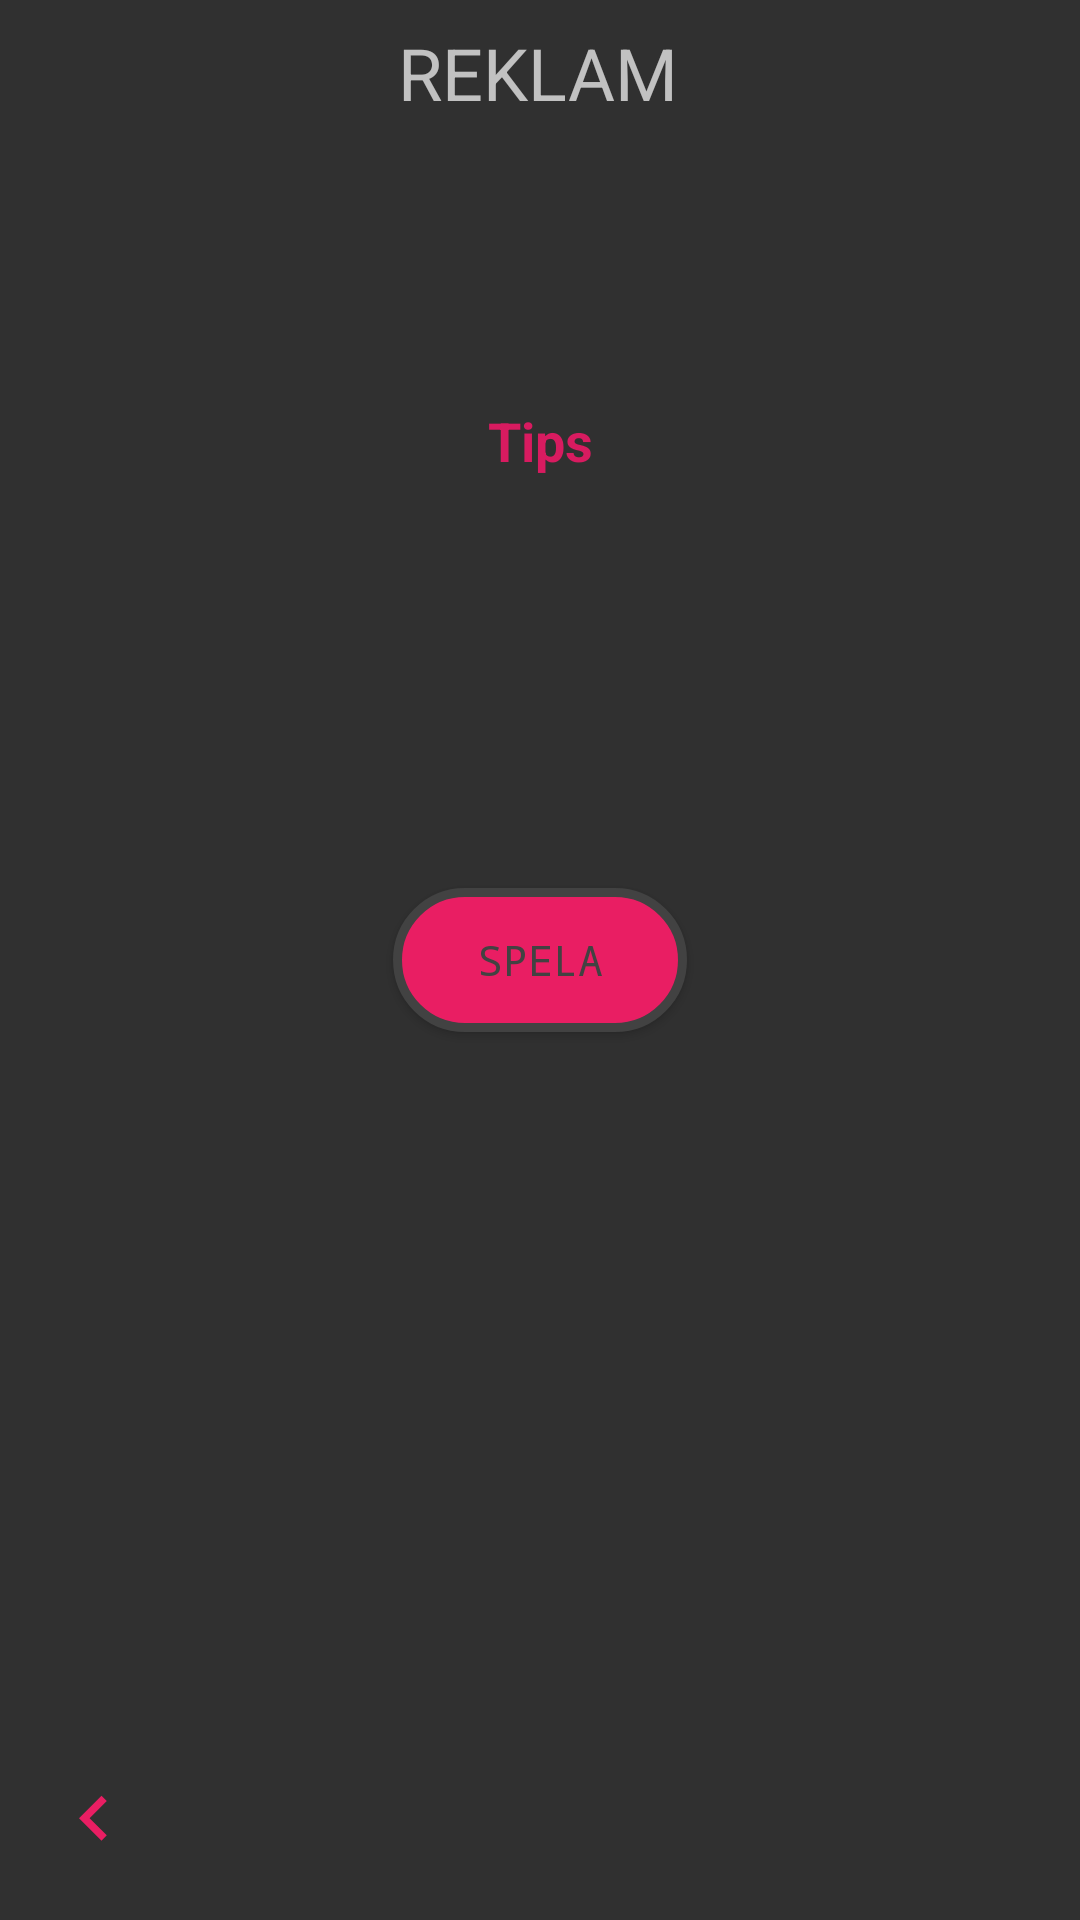

Write the Android layout XML for this screen, with the resource values it uses.
<!-- AndroidManifest.xml: application theme AppTheme -->
<!-- res/layout/activity_reklam.xml -->
<?xml version="1.0" encoding="utf-8"?>
<android.support.constraint.ConstraintLayout
        xmlns:android="http://schemas.android.com/apk/res/android"
        xmlns:tools="http://schemas.android.com/tools"
        xmlns:app="http://schemas.android.com/apk/res-auto"
        android:layout_width="match_parent"
        android:layout_height="match_parent"
        tools:context=".reklam">


    <TextView
            android:text="Reklam"
            android:layout_width="wrap_content"
            android:layout_height="wrap_content"
            android:id="@+id/textView2"
            android:textAllCaps="true" app:fontFamily="@font/andika" android:textSize="24sp"
            android:layout_marginStart="8dp"
            app:layout_constraintStart_toStartOf="parent" android:layout_marginLeft="8dp" android:layout_marginEnd="8dp"
            app:layout_constraintEnd_toEndOf="parent" android:layout_marginRight="8dp" android:layout_marginTop="8dp"
            app:layout_constraintTop_toTopOf="@+id/relativeLayout3" android:layout_marginBottom="8dp"
            app:layout_constraintBottom_toBottomOf="parent" app:layout_constraintHorizontal_bias="0.498"
            app:layout_constraintVertical_bias="0.0"/>

    <EditText
            android:layout_width="wrap_content"
            android:layout_height="58dp"
            android:inputType="textPersonName"
            android:ems="10"
            android:id="@+id/input_text_reklam" android:layout_marginEnd="8dp"
            app:layout_constraintEnd_toEndOf="parent" android:layout_marginRight="8dp" android:layout_marginStart="8dp"
            app:layout_constraintStart_toStartOf="parent" android:layout_marginLeft="8dp" android:layout_marginTop="8dp"
            app:layout_constraintTop_toTopOf="parent" android:layout_marginBottom="8dp"
            app:layout_constraintBottom_toBottomOf="parent" android:visibility="invisible"
            android:textColor="@color/cardview_light_background"/>
    <TextView
            android:layout_width="wrap_content"
            android:layout_height="wrap_content"
            android:id="@+id/desc_text_reklam"
            app:layout_constraintEnd_toEndOf="parent"
            android:layout_marginEnd="8dp"
            android:layout_marginRight="8dp"
            app:layout_constraintStart_toStartOf="parent"
            android:layout_marginLeft="8dp"
            android:layout_marginStart="8dp"
            android:layout_marginTop="8dp"
            app:layout_constraintTop_toTopOf="parent"
            android:layout_marginBottom="8dp"
            app:layout_constraintBottom_toBottomOf="parent"
            app:layout_constraintHorizontal_bias="0.498"
            app:layout_constraintVertical_bias="0.441"
            android:textSize="18sp" app:fontFamily="@font/andika"/>
    <Button
            android:text="Spela"
            android:layout_width="98dp"
            android:layout_height="wrap_content"
            android:id="@+id/spela_button_reklam"
            android:background="@drawable/round_button_corners"
            android:textColor="@color/cardview_dark_background" android:textSize="14sp"
            android:layout_marginStart="8dp"
            app:layout_constraintStart_toStartOf="parent" android:layout_marginLeft="8dp" android:layout_marginEnd="8dp"
            app:layout_constraintEnd_toEndOf="parent" android:layout_marginRight="8dp" android:layout_marginTop="8dp"
            app:layout_constraintTop_toTopOf="parent" android:layout_marginBottom="8dp"
            app:layout_constraintBottom_toBottomOf="parent" android:typeface="monospace"/>
    <ImageButton
            android:layout_width="33dp"
            android:layout_height="35dp" app:srcCompat="@drawable/ic_keyboard_arrow_left_orange_24dp"
            android:id="@+id/back_button_reklam"
            android:background="@android:color/transparent" app:layout_constraintEnd_toEndOf="parent"
            android:layout_marginEnd="8dp" android:layout_marginRight="8dp"
            app:layout_constraintStart_toStartOf="parent" android:layout_marginLeft="8dp"
            android:layout_marginStart="8dp" android:layout_marginBottom="16dp"
            app:layout_constraintBottom_toBottomOf="parent" app:layout_constraintHorizontal_bias="0.021"/>
    <ImageButton
            android:layout_width="63dp"
            android:layout_height="49dp" app:srcCompat="@drawable/ic_done_black_24dp"
            android:id="@+id/confirm_button_reklam"
            android:background="@android:color/transparent"
            android:visibility="invisible"
            android:layout_marginTop="8dp"
            app:layout_constraintTop_toTopOf="parent" android:layout_marginBottom="8dp"
            app:layout_constraintBottom_toBottomOf="parent" android:layout_marginEnd="8dp"
            app:layout_constraintEnd_toEndOf="parent" android:layout_marginRight="8dp" android:layout_marginStart="8dp"
            app:layout_constraintStart_toStartOf="parent" android:layout_marginLeft="8dp"
            app:layout_constraintHorizontal_bias="0.915"/>
    <RelativeLayout
            android:layout_width="match_parent"
            android:layout_height="match_parent" android:id="@+id/relativeLayout3">

        <TextView
                android:layout_width="wrap_content"
                android:layout_height="wrap_content"
                android:id="@+id/text_story_reklam" android:textSize="16sp"
                android:textColor="@android:color/darker_gray"
                app:fontFamily="@font/andika"
                android:layout_marginTop="70dp"
                app:layout_constraintTop_toTopOf="parent" android:layout_marginBottom="64dp"
                app:layout_constraintBottom_toBottomOf="parent" android:layout_marginStart="15dp"
                app:layout_constraintStart_toStartOf="parent" android:layout_marginLeft="15dp"
                android:layout_marginEnd="18dp"
                app:layout_constraintEnd_toEndOf="parent"
                android:lineSpacingExtra="5dp"
                android:autoSizeMinTextSize="10dp"
                android:autoSizeTextType="uniform"
                app:autoSizeStepGranularity="100sp"
                android:layout_marginRight="18dp"
                app:layout_constraintVertical_bias="0.423" android:layout_alignParentTop="true"
                android:layout_alignParentBottom="true" android:layout_alignParentStart="true"
                android:layout_alignParentLeft="true" android:layout_alignParentEnd="true"
                android:layout_alignParentRight="true"/>
    </RelativeLayout>
    <TextView
            android:layout_width="wrap_content"
            android:layout_height="wrap_content"
            android:id="@+id/antal_ord_reklam"
            android:textSize="20sp" app:fontFamily="@font/andika"
            app:layout_constraintEnd_toEndOf="parent"
            android:layout_marginEnd="8dp" android:layout_marginRight="8dp"
            app:layout_constraintStart_toStartOf="parent" android:layout_marginLeft="8dp"
            android:layout_marginStart="8dp" android:layout_marginTop="8dp" app:layout_constraintTop_toTopOf="parent"
            android:layout_marginBottom="8dp" app:layout_constraintBottom_toBottomOf="parent"
            app:layout_constraintHorizontal_bias="0.498" app:layout_constraintVertical_bias="0.697"/>
    <TextView
            android:layout_width="206dp"
            android:layout_height="74dp"
            android:id="@+id/tips_text_reklam"
            app:fontFamily="@font/andika" android:textAllCaps="false"
            app:layout_constraintStart_toStartOf="parent"
            android:layout_marginLeft="8dp" android:layout_marginStart="8dp" app:layout_constraintEnd_toEndOf="parent"
            android:layout_marginEnd="8dp" android:layout_marginRight="8dp"
            app:layout_constraintHorizontal_bias="0.497"
            android:layout_marginBottom="8dp" app:layout_constraintBottom_toBottomOf="parent"
            android:layout_marginTop="8dp" app:layout_constraintTop_toTopOf="parent"
            app:layout_constraintVertical_bias="0.273"/>
    <TextView
            android:text="Tips"
            android:layout_width="wrap_content"
            android:layout_height="wrap_content"
            android:id="@+id/tips_title_reklam" android:textAllCaps="false"
            android:textStyle="bold" android:textSize="18sp"
            android:layout_marginEnd="8dp"
            app:layout_constraintEnd_toEndOf="parent" android:layout_marginRight="8dp" android:layout_marginStart="8dp"
            app:layout_constraintStart_toStartOf="parent" android:layout_marginLeft="8dp"
            android:textColor="@color/colorAccent" android:layout_marginBottom="8dp"
            app:layout_constraintBottom_toBottomOf="parent"
            app:fontFamily="@font/andika" android:layout_marginTop="8dp" app:layout_constraintTop_toTopOf="parent"
            app:layout_constraintVertical_bias="0.211"/>
    <ImageButton
            android:layout_width="wrap_content"
            android:layout_height="wrap_content" app:srcCompat="@drawable/ic_arrow_forward_black_24dp"
            android:id="@+id/continue_button_reklam"
            android:background="@android:color/transparent"
            android:visibility="invisible"
            app:layout_constraintStart_toStartOf="parent" android:layout_marginLeft="8dp"
            android:layout_marginStart="8dp" app:layout_constraintEnd_toEndOf="parent" android:layout_marginEnd="8dp"
            android:layout_marginRight="8dp" android:layout_marginBottom="24dp"
            app:layout_constraintBottom_toBottomOf="parent" app:layout_constraintHorizontal_bias="0.978"/>
    <ProgressBar
            style="?android:attr/progressBarStyleHorizontal"
            android:layout_width="375dp"
            android:layout_height="21dp"
            android:id="@+id/progressBar_reklam"
            app:layout_constraintEnd_toEndOf="parent"
            android:layout_marginEnd="8dp"
            android:layout_marginRight="8dp"
            app:layout_constraintStart_toStartOf="parent"
            android:max="90"
            android:layout_marginLeft="8dp"
            android:layout_marginStart="8dp"
            android:layout_marginTop="8dp" app:layout_constraintTop_toTopOf="parent"
            android:layout_marginBottom="8dp" app:layout_constraintBottom_toBottomOf="parent"
            app:layout_constraintVertical_bias="0.065"
            android:background="@android:color/transparent" android:visibility="invisible"/>

</android.support.constraint.ConstraintLayout>
<!-- resources referenced by this layout -->
<resources>
  <color name="colorAccent">#D81B60</color>
  <!-- drawable ic_arrow_forward_black_24dp (drawable) -->
  <vector android:height="32dp" android:tint="#D81B60"
      android:viewportHeight="24.0" android:viewportWidth="24.0"
      android:width="32dp" xmlns:android="http://schemas.android.com/apk/res/android">
      <path android:fillColor="#FF000000" android:pathData="M12,4l-1.41,1.41L16.17,11H4v2h12.17l-5.58,5.59L12,20l8,-8z"/>
  </vector>
  <!-- drawable ic_keyboard_arrow_left_orange_24dp (drawable) -->
  <vector xmlns:android="http://schemas.android.com/apk/res/android"
          android:width="30dp"
          android:height="30dp"
          android:viewportWidth="24.0"
          android:viewportHeight="24.0">
      <path
          android:fillColor="@color/colorPrimaryDark"
          android:pathData="M15.41,16.09l-4.58,-4.59 4.58,-4.59L14,5.5l-6,6 6,6z"/>
  </vector>
  <!-- drawable round_button_corners (drawable) -->
  <?xml version="1.0" encoding="utf-8"?>
  <shape xmlns:android="http://schemas.android.com/apk/res/android">
  
  
      <solid android:color="#E91E63"/>
  
      <stroke android:width="3dp"
              android:color="@color/cardview_dark_background"/>
      <corners
          android:radius="25dp"/>
  </shape>
  <style name="AppTheme" parent="Theme.AppCompat.NoActionBar">
          
          <item name="colorPrimary">@color/colorPrimary</item>
          <item name="colorPrimaryDark">@android:color/transparent</item>
          <item name="colorAccent">@color/colorAccent</item>
  
      </style>
  <color name="colorPrimaryDark">#E91E63</color>
  <color name="colorPrimary">#06C9A5</color>
</resources>
